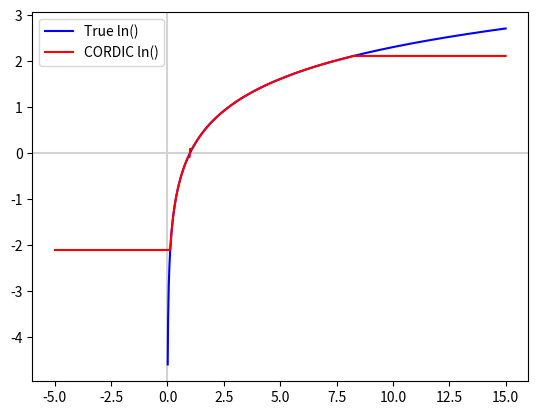

Generate this figure with matplotlib:

# Implementation of the CORDIC algorithm to produce ln(x)

import math
import numpy as np
import matplotlib.pyplot as plt

def ln(n):
    atanhs = [31.4729237309, 14.6340761545, 7.1996280356,
               3.5856599209,  1.7910762943, 0.8953194209,
               0.4476323847,  0.2238127771, 0.1119059617,
               0.0559529275,  0.0279764571, 0.0139882277]

    x = [n + 1]
    y = [n - 1]
    z = [0.0]
    p = 2

    for i in range(len(atanhs)):
        xi = x[-1]
        yi = y[-1]
        zi = z[-1]

        if yi < 0.0:
            d = 1
        else:
            d = -1
        
        x.append(xi + (yi*d/p))
        y.append(yi + (xi*d/p))
        z.append(zi - (d*atanhs[i]))

        p *= 2

    res = 2 * z[-1] * math.pi / 180.0
    return res


# Plot Stuff ...

plt.axhline(y=0, color='lightgrey')
plt.axvline(x=0, color='lightgrey')

xs = np.linspace(-5.0,0.01,1000)
cordic_ys = [ln(x) for x in xs]

plt.plot(xs, cordic_ys, 'red')

xs = np.linspace(0.01,15.0,1000)
math_ys = [math.log(x) for x in xs]
cordic_ys = [ln(x) for x in xs]

plt.plot(xs, math_ys, 'blue', label='True ln()')
plt.plot(xs, cordic_ys, 'red', label='CORDIC ln()')

plt.legend()
plt.show()
